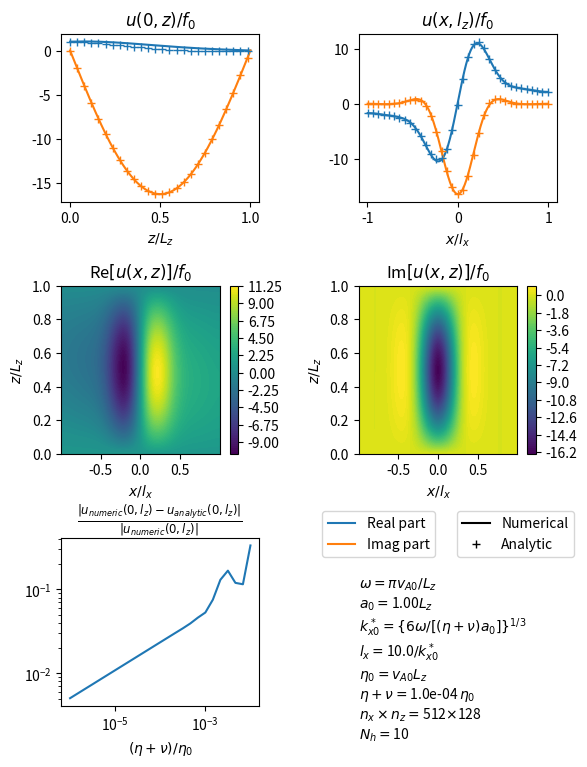

Reproduce this figure in Python. (Note: this script raises an exception after producing the figure.)
import numpy as np
import matplotlib.pyplot as plt
from matplotlib.lines import Line2D
from scipy.integrate import solve_bvp

def vA(x):
	return vA0 * (1 + x / a0)

def vAx(x):
	return vA0 / a0

def a(x):
	return vA(x) / vAx(x)


def dYdx(x, Y):

	y = Y[0] + 1j * Y[1]
	v = Y[2] + 1j * Y[3]

	dy = v
	dv = 1j * (omega ** 2 - vA(x) ** 2 * kzn ** 2) * y / (omega * eta) \
	   + 2j * omega * f0 / (n * np.pi * eta)

	return np.array([dy.real, dy.imag, dv.real, dv.imag])

def bcs(Y_a, Y_b):
	return np.array([Y_a[2], Y_a[3], Y_b[2], Y_b[3]])

def kz(x):
	return omega / vA(x)

def Lph(x):
	return (6 * omega * a(x) ** 2 / eta) ** (1/3) / kz(x)

def A_infty(x,z):
	A_infty = x - x + z - z + 0j
	for k in range(Ns):
		if k % 100 == 0: print(k)
		zk = (-1) ** k * (z - lz) + (2 * k + 1) * lz + 0j
		A_infty += (-1) ** k * np.exp(-(zk / Lph(x)) ** 3 - 1j * kz(x) * zk)
	return A_infty

def u_ana(x,z):
	return f0 * A_infty(x,z)

vA0 = 1
B0 = 1
f0 = 1
Lz = 1
lz = Lz / 2
a0 = 1
omega = np.pi * vA0 / Lz
eta = 1e-4
Nh = 10
Ns = int(round(10 * Lph(0) / lz))

kx = (6 * omega / (eta * a0)) ** (1/3)
lx = 10 / kx
x_min = -lx
x_max = lx
nx = 512
dx = (x_max - x_min) / nx
x = np.linspace(x_min + dx / 2, x_max - dx / 2, nx)

z_min = 0
z_max = Lz
nz = 128
dz = (z_max - z_min) / (nz - 1)
z = np.linspace(z_min, z_max, nz)

X, Z = np.meshgrid(x,z)
ix0 = nx // 2
iz0 = nz // 2
x0 = x[ix0]
z0 = z[iz0]

y = np.zeros((nz, nx), dtype = complex)
x_temp = np.linspace(x_min, x_max, 5)
Y = np.zeros((4, x_temp.size))
Y[0, 2] = 1
for n in range(1,Nh+1):
	kzn = n * np.pi / Lz
	sol = solve_bvp(dYdx, bcs, x_temp, Y)
	y += (sol.sol(X)[0] + 1j * sol.sol(X)[1]) * np.sin(kzn * Z)
u = y + f0 * (Lz - Z) / Lz

fig = plt.figure()
fig_size = fig.get_size_inches()
fig_size[1] = 1.75 * fig_size[1]
fig.set_size_inches(fig_size)
plt.subplots_adjust(left=0.125, bottom=0.1, right=0.9, top=0.9, wspace=0.5, hspace=0.5)

ax = fig.add_subplot(321)
ax.plot(z / Lz, u[:,ix0].real)
ax.plot(z / Lz, u[:,ix0].imag)
ax.plot(z / Lz, u_ana(x0,z).real, '+', color = 'tab:blue', markevery = 5)
ax.plot(z / Lz, u_ana(x0,z).imag, '+', color = 'tab:orange', markevery = 5)
ax.set_xlabel(r'$z / L_z$')
ax.set_title(r'$u(0,z) / f_0$')

ax = fig.add_subplot(322)
ax.plot(x / lx, u[iz0,:].real)
ax.plot(x / lx, u[iz0,:].imag)
ax.plot(x / lx, u_ana(x,z0).real, '+', color = 'tab:blue', markevery = 15)
ax.plot(x / lx, u_ana(x,z0).imag, '+', color = 'tab:orange', markevery = 15)
ax.set_xlabel(r'$x / l_x$')
ax.set_title(r'$u(x,l_z) / f_0$')

ax = fig.add_subplot(323)
cp = ax.contourf(X / lx, Z / Lz, u.real, levels=100)
plt.colorbar(cp)
ax.set_xlabel(r'$x / l_x$')
ax.set_ylabel(r'$z / L_z$')
ax.set_title(r'Re$[u(x,z)] / f_0$')

legend_elements = [Line2D([0], [0], color = 'tab:blue', label = 'Real part'), \
                   Line2D([0], [0], color = 'tab:orange', label = 'Imag part')]
handles, labels = ax.get_legend_handles_labels()
ax.legend(handles=legend_elements, bbox_to_anchor=(2.4,-0.3))

ax = fig.add_subplot(324)
cp = ax.contourf(X / lx, Z / Lz, u.imag, levels=100)
plt.colorbar(cp)
ax.set_xlabel(r'$x / l_x$')
ax.set_ylabel(r'$z / L_z$')
ax.set_title(r'Im$[u(x,z)] / f_0$')

legend_elements = [Line2D([0], [0], color = 'k', label = 'Numerical'),
                   Line2D([0], [0], marker = '+', lw = 0, color = 'k', label = 'Analytic')]
handles, labels = ax.get_legend_handles_labels()
ax.legend(handles=legend_elements, bbox_to_anchor=(1.4,-0.3))

ax.text(0, -1.7, \
	r'$\omega = \pi v_{A0} / L_z$' '\n' +  
	r'$a_0 = $' + '{:1.2f}'.format(a0) + r'$L_z$' + '\n' +  
	r'$k_{x0}^* = \{6\omega / [(\eta+\nu)a_0]\}^{1/3}$' + '\n' + 
	r'$l_x = $' + '{:1.1f}'.format(lx * kx) + r'$ / k_{x0}^*$' + '\n' + 
	r'$\eta_0 = v_{A0} L_z$' + '\n' + 
	r'$\eta + \nu = $' + '{:1.1e}'.format(eta) + r'$\,\eta_0$' + '\n' + 
	r'$n_x \times n_z = $' + '{:d}'.format(nx) + r'$ \times $' + '{:d}'.format(nz) + '\n' + \
	r'$N_h = $' + '{:d}'.format(Nh), \
	transform=ax.transAxes)

n_eta = 25
eta_array = np.logspace(-6,-2, n_eta)
err_array = np.zeros(n_eta)
for i in range(n_eta):

	print(i)

	eta = eta_array[i]
	Ns = int(round(10 * Lph(0) / lz))

	y = np.zeros((nz, nx), dtype = complex)
	Y = np.zeros((4, x_temp.size))
	Y[0, 2] = 1
	for n in range(1,Nh+1):
		kzn = n * np.pi / Lz
		sol = solve_bvp(dYdx, bcs, x_temp, Y)
		y += (sol.sol(X)[0] + 1j * sol.sol(X)[1]) * np.sin(kzn * Z) 
	u = y + f0 * (Lz - Z) / Lz

	err_array[i] = np.abs(u[iz0,ix0] - u_ana(x0,z0)) / np.abs(u[iz0,ix0])

ax = fig.add_subplot(325)
ax.loglog(eta_array, err_array)
ax.set_xlabel(r'$(\eta + \nu) / \eta_0$')
ax.set_title(r'$\frac{|u_{numeric}(0,l_z) - u_{analytic}(0,l_z)|}{|u_{numeric}(0,l_z)|}$')

fig.savefig('temp_figures/phase_mixing_closed_loop.png', bbox_inches = 'tight', dpi=150)

plt.show(block = False)